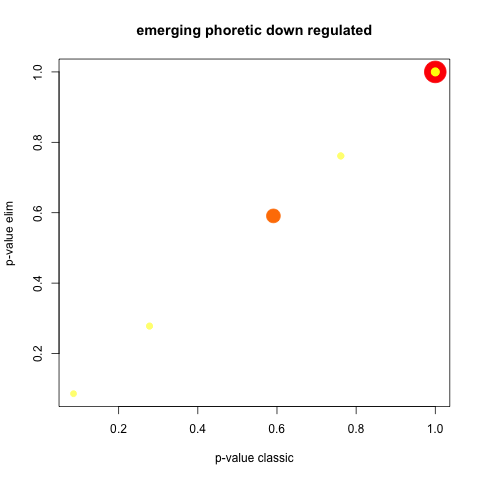

Source data for this figure (header and first rows):
GO.ID, Term, Annotated, Significant, Expected, Rank in classicFisher, classicFisher, classicKS, elimKS
GO:0009987, cellular process, 3, 3, 3, 1, 1, 0.086, 0.086
GO:0050789, regulation of biological process, 3, 3, 3, 2, 1, 0.278, 0.278
GO:0065007, biological regulation, 3, 3, 3, 3, 1, 0.278, 0.278
GO:0008152, metabolic process, 7, 7, 7, 4, 1, 0.591, 0.591
GO:0006810, transport, 3, 3, 3, 5, 1, 0.761, 0.761
